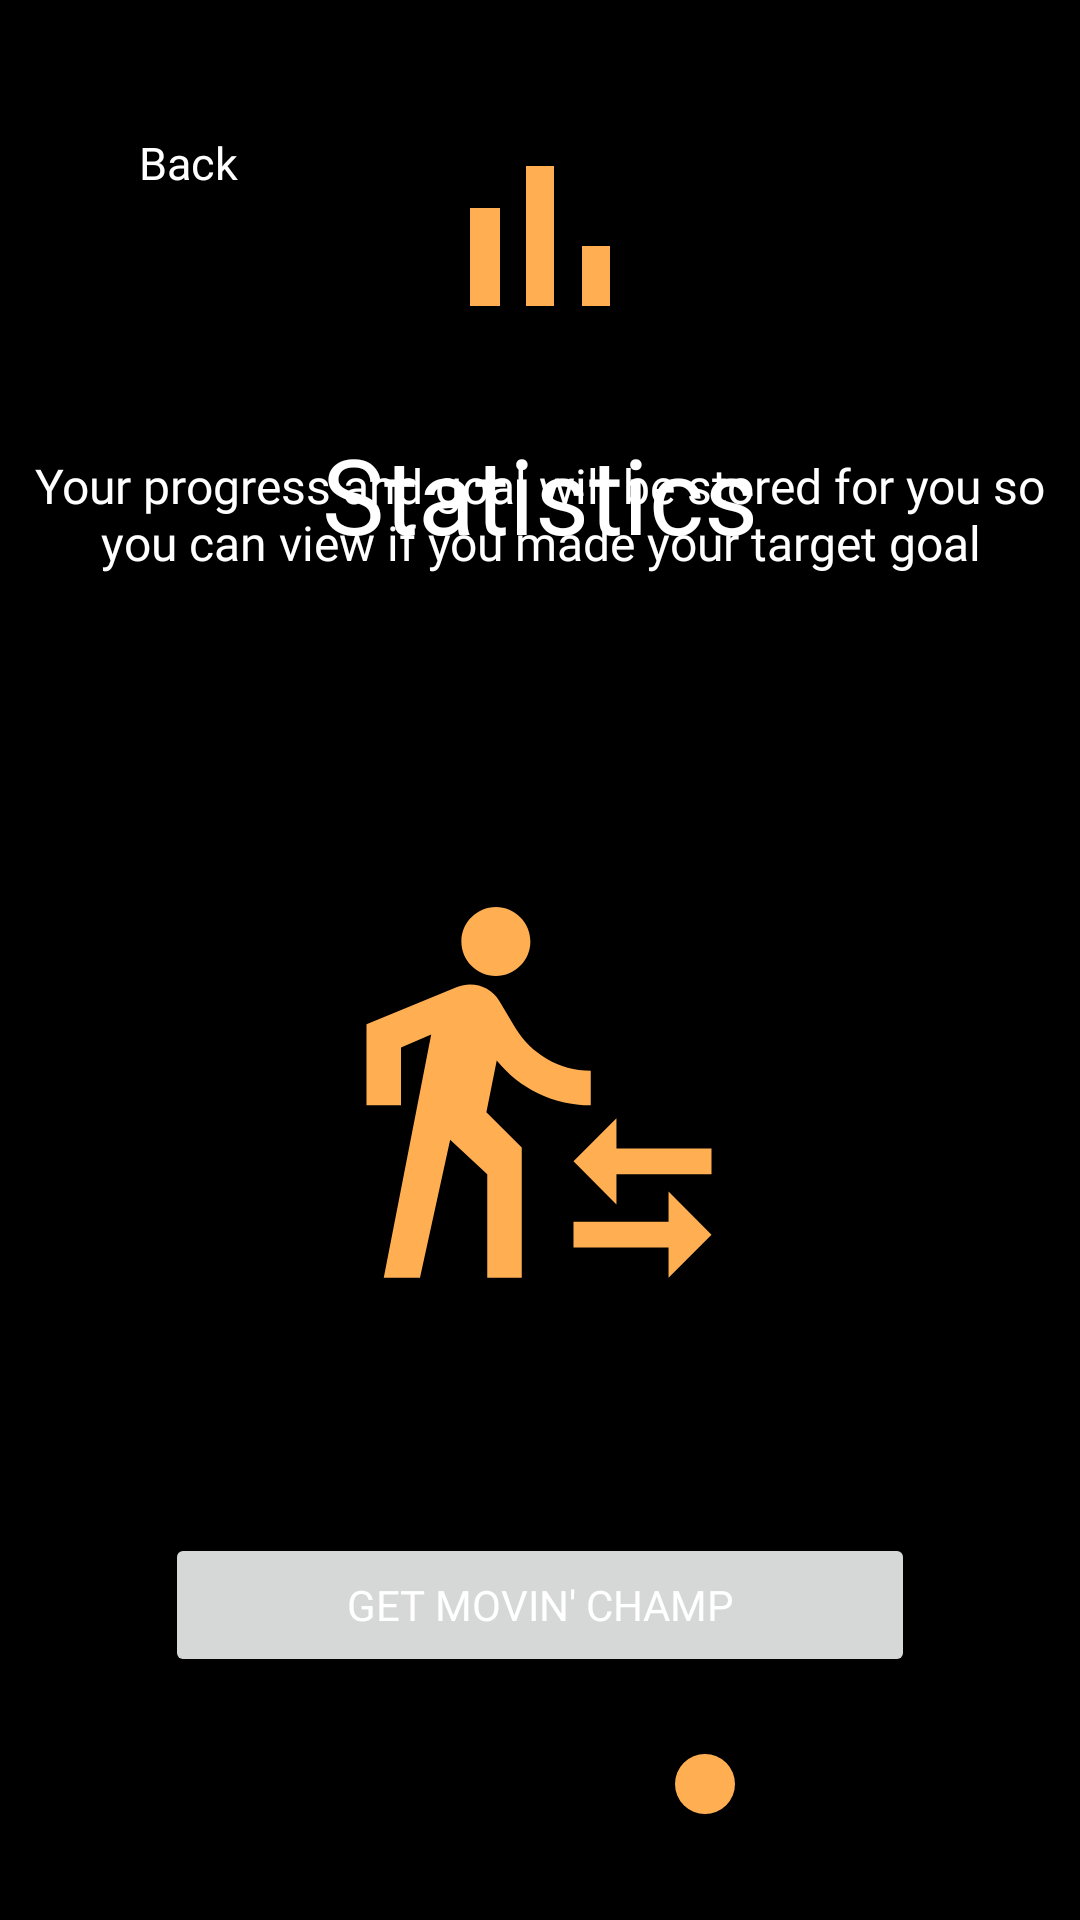

The Android layout XML behind this screen, and the referenced resources:
<!-- AndroidManifest.xml: application theme Theme.Group4_FinalProject_IAT359 -->
<!-- res/layout/tutorial_4.xml -->
<?xml version="1.0" encoding="utf-8"?>
<androidx.constraintlayout.widget.ConstraintLayout xmlns:android="http://schemas.android.com/apk/res/android"
    xmlns:app="http://schemas.android.com/apk/res-auto"
    xmlns:tools="http://schemas.android.com/tools"
    android:layout_width="match_parent"
    android:background="@color/black"
    android:layout_height="match_parent">

    <ImageView
        android:id="@+id/imageView2"
        android:layout_width="80dp"
        android:layout_height="90dp"
        android:src="@drawable/ic_baseline_bar_chart_24"
        app:layout_constraintBottom_toBottomOf="parent"
        app:layout_constraintEnd_toEndOf="parent"
        app:layout_constraintStart_toStartOf="parent"
        app:layout_constraintTop_toTopOf="parent"
        app:layout_constraintVertical_bias="0.061" />

    <ImageView
        android:layout_width="138dp"
        android:layout_height="192dp"
        android:src="@drawable/ic_baseline_transfer_within_a_station_24"
        app:layout_constraintBottom_toBottomOf="parent"
        app:layout_constraintEnd_toEndOf="parent"
        app:layout_constraintHorizontal_bias="0.498"
        app:layout_constraintStart_toStartOf="parent"
        app:layout_constraintTop_toTopOf="parent"
        app:layout_constraintVertical_bias="0.595" />

    <TextView
        android:id="@+id/textView3"
        android:layout_width="wrap_content"
        android:layout_height="wrap_content"
        android:fontFamily="@font/montserrat_bold"
        android:text="Statistics"
        android:textColor="@color/white"
        android:textSize="35dp"
        app:layout_constraintBottom_toBottomOf="parent"
        app:layout_constraintEnd_toEndOf="parent"
        app:layout_constraintStart_toStartOf="parent"
        app:layout_constraintTop_toTopOf="parent"
        app:layout_constraintVertical_bias="0.238" />

    <TextView
        android:id="@+id/textView10"
        android:layout_width="355dp"
        android:layout_height="125dp"
        android:layout_marginBottom="364dp"
        android:fontFamily="@font/montserrat_regular"
        android:text="Your progress and goal will be stored for you so you can view if you made your target goal"
        android:textAlignment="center"
        android:textColor="@color/white"
        android:textSize="16dp"
        app:layout_constraintBottom_toBottomOf="parent"
        app:layout_constraintEnd_toEndOf="parent"
        app:layout_constraintStart_toStartOf="parent" />


    <Button
        android:id="@+id/button2"
        android:layout_width="250dp"
        android:layout_height="48dp"
        android:fontFamily="@font/montserrat_regular"
        android:onClick="tutButton"
        android:text="Get Movin' Champ"
        android:textColor="@color/white"
        app:layout_constraintBottom_toBottomOf="parent"
        app:layout_constraintEnd_toEndOf="parent"
        app:layout_constraintStart_toStartOf="parent"
        app:layout_constraintTop_toTopOf="parent"
        app:layout_constraintVertical_bias="0.863" />

    <ImageButton
        android:id="@+id/imageButton"
        android:layout_width="53dp"
        android:layout_height="64dp"
        android:background="@color/black"
        android:src="@drawable/ic_baseline_arrow_back_ios_24"
        android:onClick="goBack"
        app:layout_constraintBottom_toBottomOf="parent"
        app:layout_constraintEnd_toEndOf="parent"
        app:layout_constraintHorizontal_bias="0.044"
        app:layout_constraintStart_toStartOf="parent"
        app:layout_constraintTop_toTopOf="parent"
        app:layout_constraintVertical_bias="0.043" />

    <TextView
        android:id="@+id/textView11"
        android:layout_width="wrap_content"
        android:layout_height="wrap_content"
        android:text="Back"
        android:textColor="@color/white"
        android:fontFamily="@font/montserrat_regular"
        android:textSize="15dp"

        app:layout_constraintBottom_toBottomOf="parent"
        app:layout_constraintEnd_toEndOf="parent"
        app:layout_constraintHorizontal_bias="0.142"
        app:layout_constraintStart_toStartOf="parent"
        app:layout_constraintTop_toTopOf="parent"
        app:layout_constraintVertical_bias="0.071" />

    <ImageView
        android:layout_width="wrap_content"
        android:layout_height="wrap_content"
        android:src="@drawable/ic_baseline_brightness_nonactive"
        app:layout_constraintBottom_toBottomOf="parent"
        app:layout_constraintEnd_toEndOf="parent"
        app:layout_constraintHorizontal_bias="0.315"
        app:layout_constraintStart_toStartOf="parent"
        app:layout_constraintTop_toTopOf="parent"
        app:layout_constraintVertical_bias="0.946" />

    <ImageView
        android:layout_width="wrap_content"
        android:layout_height="wrap_content"
        android:src="@drawable/ic_baseline_brightness_nonactive"
        app:layout_constraintBottom_toBottomOf="parent"
        app:layout_constraintEnd_toEndOf="parent"
        app:layout_constraintHorizontal_bias="0.428"
        app:layout_constraintStart_toStartOf="parent"
        app:layout_constraintTop_toTopOf="parent"
        app:layout_constraintVertical_bias="0.946" />

    <ImageView
        android:id="@+id/imageView4"
        android:layout_width="wrap_content"
        android:layout_height="wrap_content"
        android:src="@drawable/ic_baseline_brightness_nonactive"
        app:layout_constraintBottom_toBottomOf="parent"
        app:layout_constraintEnd_toEndOf="parent"
        app:layout_constraintHorizontal_bias="0.55"
        app:layout_constraintStart_toStartOf="parent"
        app:layout_constraintTop_toTopOf="parent"
        app:layout_constraintVertical_bias="0.946" />

    <ImageView
        android:id="@+id/imageView5"
        android:layout_width="wrap_content"
        android:layout_height="wrap_content"
        android:src="@drawable/ic_baseline_brightness_active"
        app:layout_constraintBottom_toBottomOf="parent"
        app:layout_constraintEnd_toEndOf="parent"
        app:layout_constraintHorizontal_bias="0.664"
        app:layout_constraintStart_toStartOf="parent"
        app:layout_constraintTop_toTopOf="parent"
        app:layout_constraintVertical_bias="0.946" />

</androidx.constraintlayout.widget.ConstraintLayout>
<!-- resources referenced by this layout -->
<resources>
  <color name="black">#FF000000</color>
  <color name="white">#FFFFFFFF</color>
  <!-- drawable ic_baseline_bar_chart_24 (drawable) -->
  <vector android:height="24dp" android:tint="#FFAF52"
      android:viewportHeight="24" android:viewportWidth="24"
      android:width="24dp" xmlns:android="http://schemas.android.com/apk/res/android">
      <path android:fillColor="@android:color/white" android:pathData="M5,9.2h3L8,19L5,19zM10.6,5h2.8v14h-2.8zM16.2,13L19,13v6h-2.8z"/>
  </vector>
  <!-- drawable ic_baseline_brightness_active (drawable) -->
  <vector android:height="24dp" android:tint="#FFAF52"
      android:viewportHeight="24" android:viewportWidth="24"
      android:width="24dp" xmlns:android="http://schemas.android.com/apk/res/android">
      <path android:fillColor="@android:color/white" android:pathData="M12,12m-10,0a10,10 0,1 1,20 0a10,10 0,1 1,-20 0"/>
  </vector>
  <!-- drawable ic_baseline_transfer_within_a_station_24 (drawable) -->
  <vector android:height="24dp" android:tint="#FFAF52"
      android:viewportHeight="24" android:viewportWidth="24"
      android:width="24dp" xmlns:android="http://schemas.android.com/apk/res/android">
      <path android:fillColor="@android:color/white" android:pathData="M16.49,15.5v-1.75L14,16.25l2.49,2.5L16.49,17L22,17v-1.5zM19.51,19.75L14,19.75v1.5h5.51L19.51,23L22,20.5 19.51,18zM9.5,5.5c1.1,0 2,-0.9 2,-2s-0.9,-2 -2,-2 -2,0.9 -2,2 0.9,2 2,2zM5.75,8.9L3,23h2.1l1.75,-8L9,17v6h2v-7.55L8.95,13.4l0.6,-3C10.85,12 12.8,13 15,13v-2c-1.85,0 -3.45,-1 -4.35,-2.45l-0.95,-1.6C9.35,6.35 8.7,6 8,6c-0.25,0 -0.5,0.05 -0.75,0.15L2,8.3L2,13h2L4,9.65l1.75,-0.75"/>
  </vector>
  <style name="Theme.Group4_FinalProject_IAT359" parent="Theme.MaterialComponents.DayNight.NoActionBar">
          
          <item name="colorPrimary">@color/orange</item>
          <item name="colorPrimaryVariant">@color/black</item>
          <item name="colorOnPrimary">@color/white</item>
          
          <item name="colorSecondary">@color/teal_200</item>
          <item name="colorSecondaryVariant">@color/teal_700</item>
          <item name="colorOnSecondary">@color/black</item>
          
          <item name="android:statusBarColor" tools:targetApi="l">?attr/colorPrimaryVariant</item>
          
      </style>
  <color name="orange">#FF8A00</color>
  <color name="teal_200">#FF03DAC5</color>
  <color name="teal_700">#FF018786</color>
</resources>
